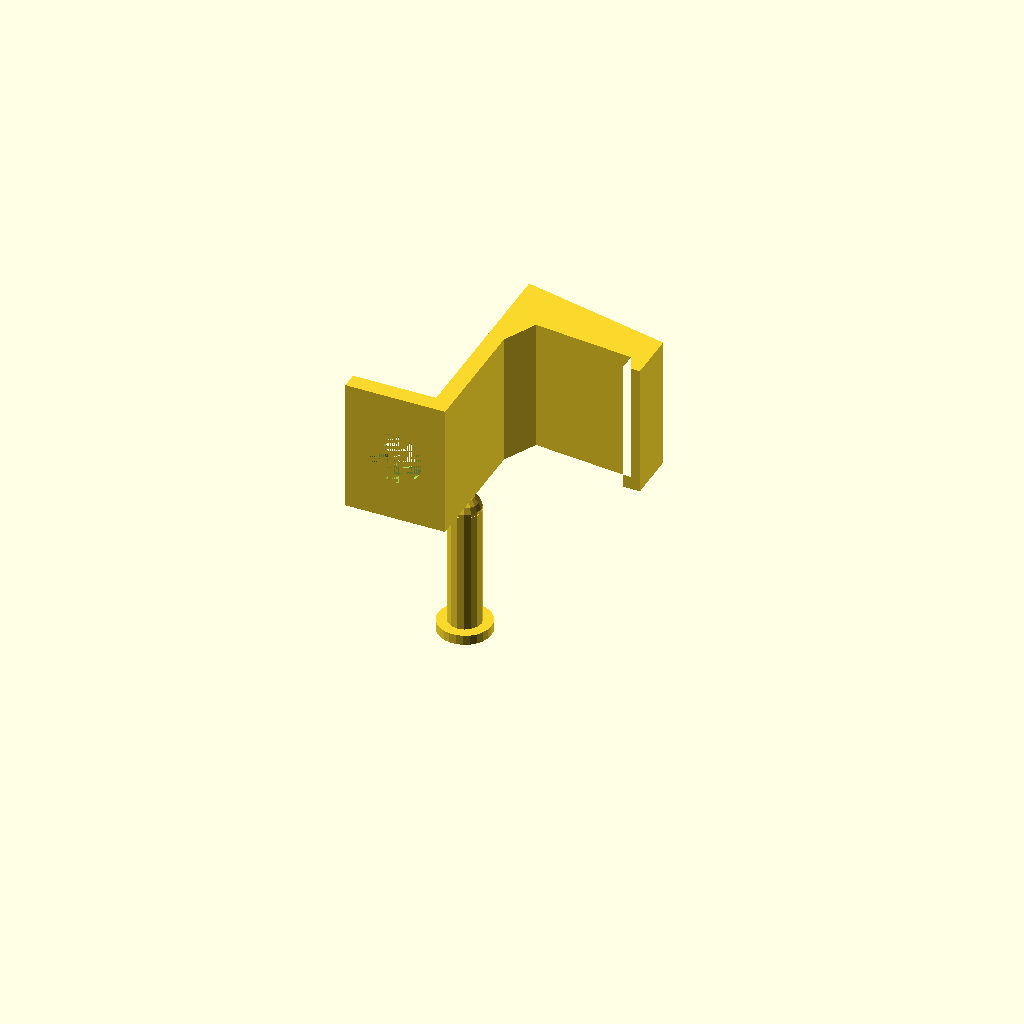
Cell 1: the model at its default parameters.
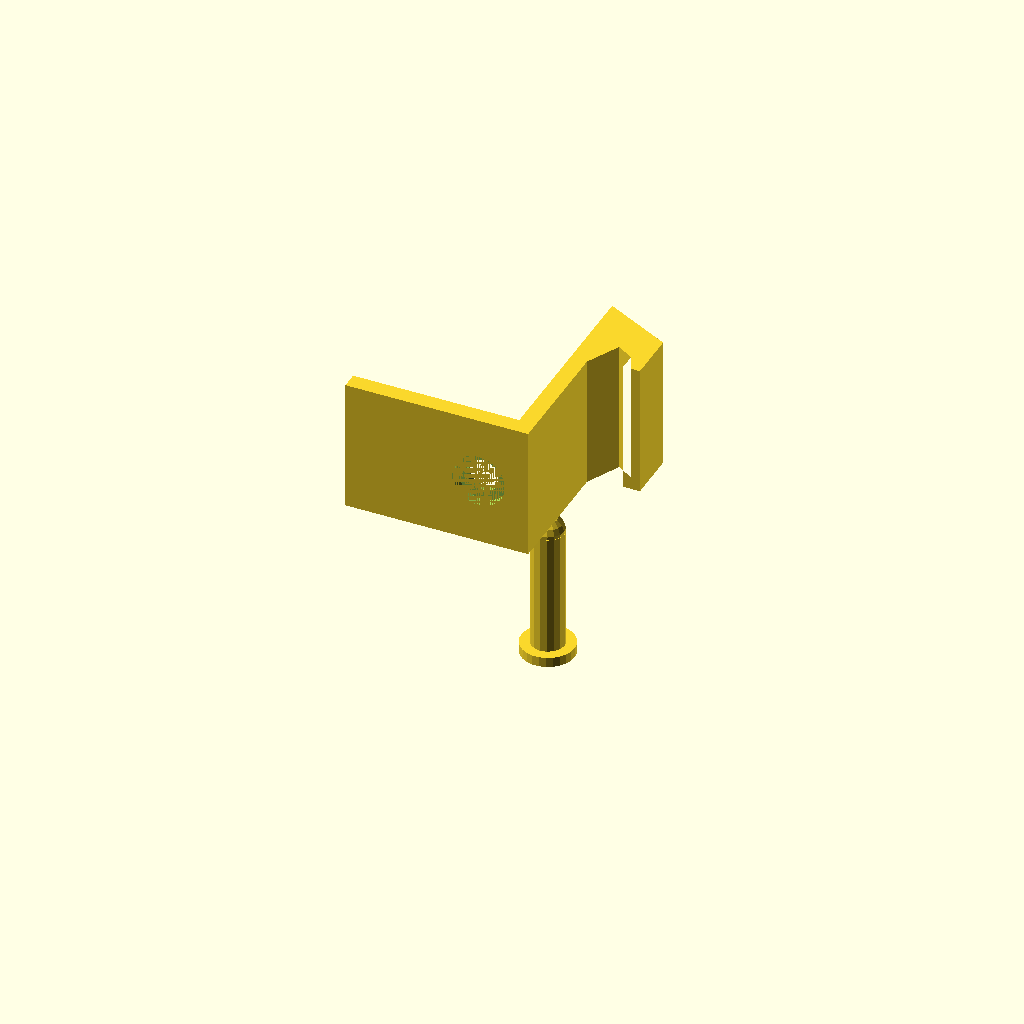
Cell 2: px1 = 50 (everything else at default).
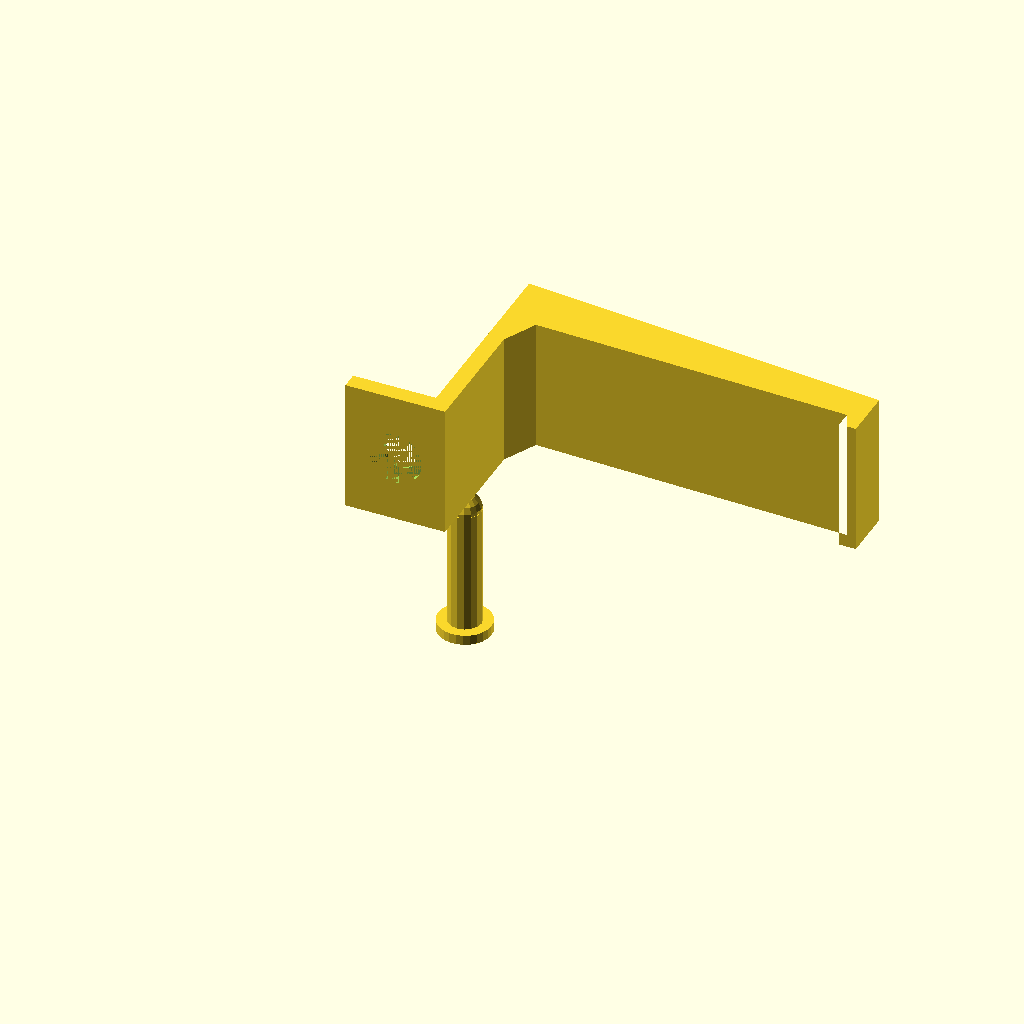
Cell 3: px3 = 130 (everything else at default).
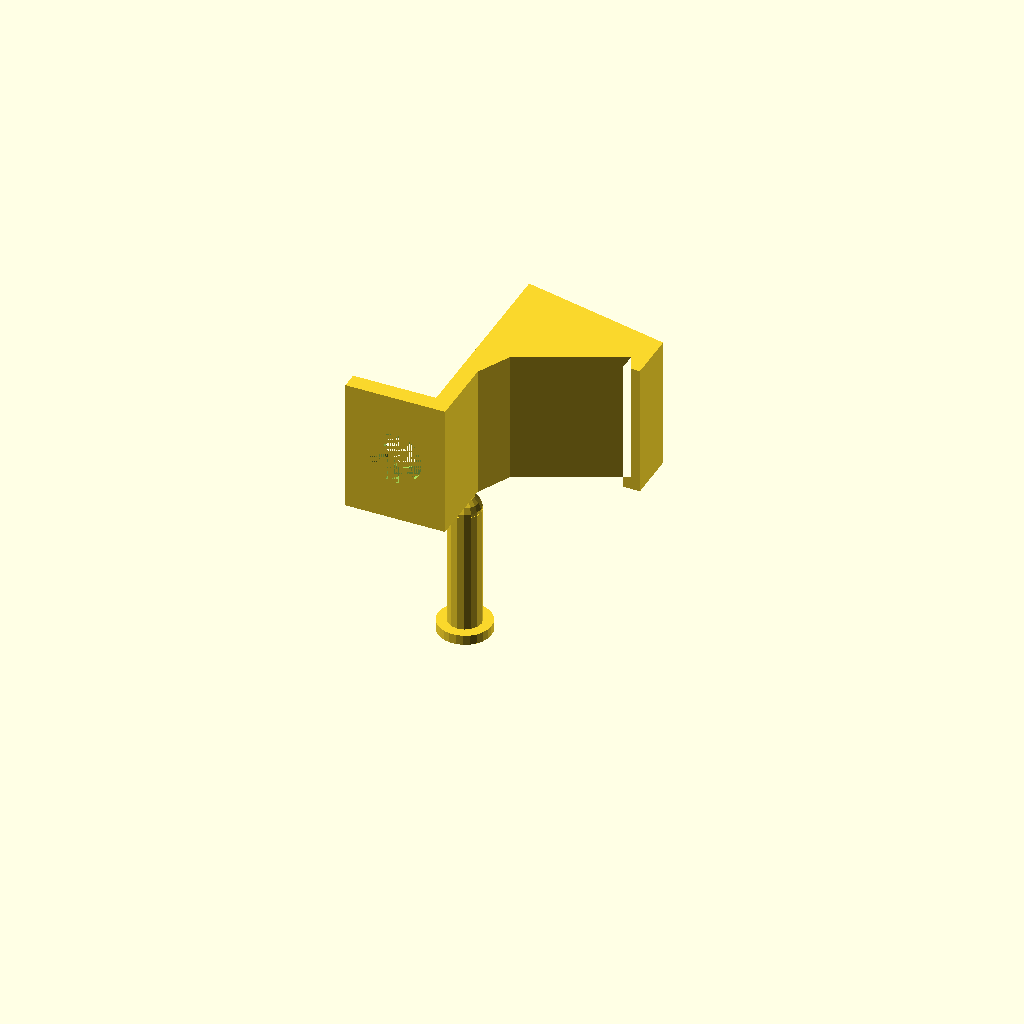
Cell 4 — py2 set to 34, the other parameters unchanged.
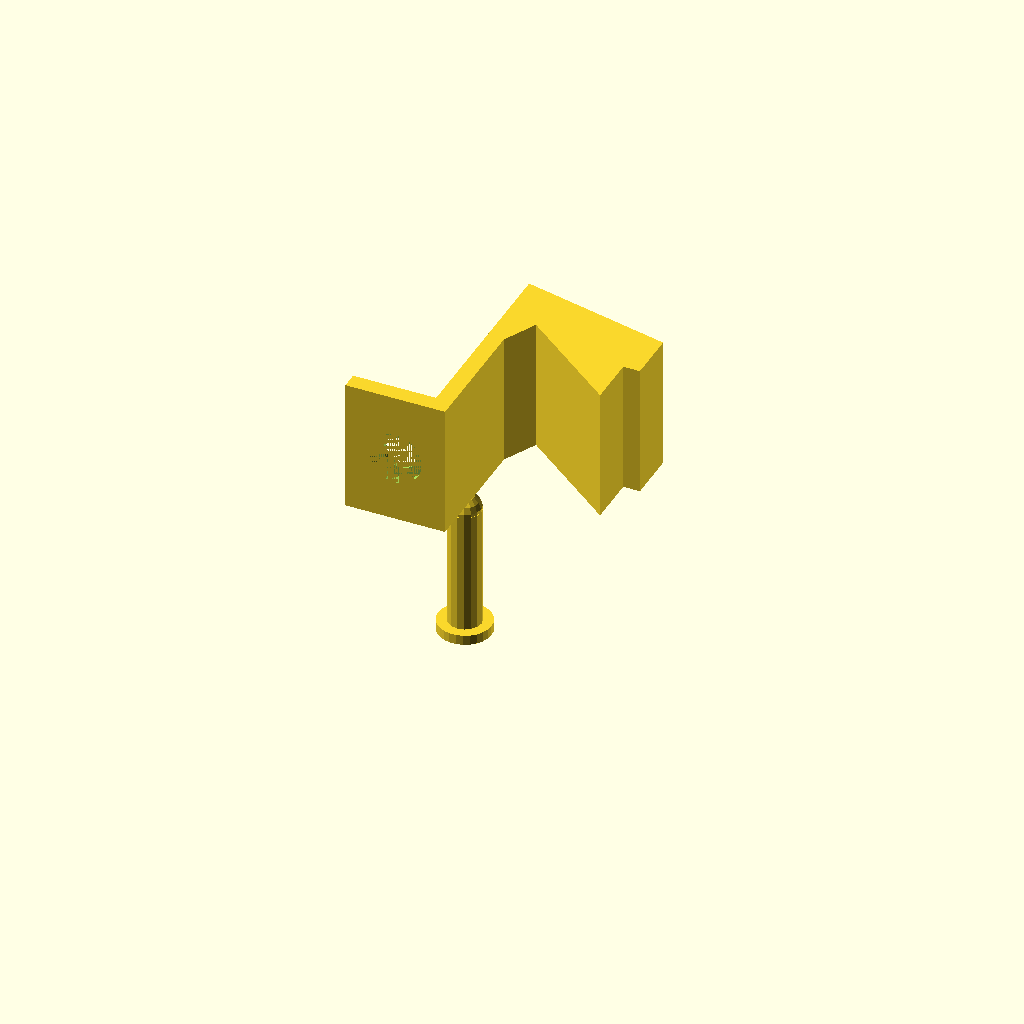
Cell 5 — py3 set to 40, the other parameters unchanged.
All cells are drawn from one camera (rotation 55°, 0°, 25°, orthographic, colour scheme Cornfield), so only the parameter changes between them.
Source of the model, lach/hodetelefonoppheng1.scad:
px0=0;
px1=25;
px2=px1+5;
px2a=px2+5;
px3=65;
px4=px3+5;
py0=0;
py1=10;
py2=17;
py2a=py2+10;
py3=20;
py4=25;
py5=60;
py6=py5+5;

width=40;
sheight=40;
srad=5;

rotate([90,0,0]) {
    difference() {
        translate ([0,width,0]) {
            rotate ([90,0,0]) {
                linear_extrude(width) {
                    polygon(points=[[px1,py0],[px4,py1],
                                [px4,py4],[px3,py4],
                                [px3,py3],[px2a,py2],[px2,py2a],
                                [px2,py6],[px0,py6],
                                [px0,py5],[px1,py5]],convexity = 0);
                    cylinder(1,2,2,center=true); 
                }
            }
        }
        rotate([0,0,0]) {
            translate([px1-5-srad,width/2,py6-sheight]) {
                cylinder(sheight,srad,srad);
                sphere(srad);
            }

  
            translate([px1-5-srad,width/2,py6-3]) {
                cylinder(3,srad+3,srad+3);
            }
        }
    }
}

rotate([180,0,0]) {
    translate([px1-5-srad,width/2,py6-sheight]) {
        cylinder(sheight,srad,srad);
        sphere(srad);
    }
    translate([px1-5-srad,width/2,py6-3]) {
        cylinder(3,srad+3,srad+3);
    }
}
Parameter table extracted from the source (name, type, default, range or options):
px0: number, default 0
px1: number, default 25
px3: number, default 65
py0: number, default 0
py1: number, default 10
py2: number, default 17
py3: number, default 20
py4: number, default 25
py5: number, default 60
width: number, default 40
sheight: number, default 40
srad: number, default 5
